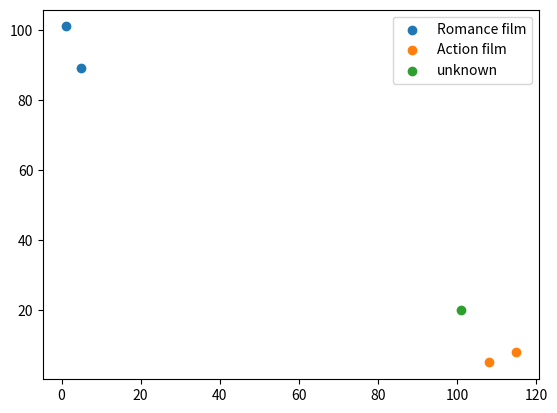

The matplotlib source for this figure:
from numpy import *
import operator
import matplotlib.pyplot as plt


# 创建数据函数
def creatDataSet():
    group = array([[1, 101], [5, 89], [108, 5], [115, 8]])  # #数据集的二维特征
    labels = ['爱情片', '爱情片', '动作片', '动作片']  # 数据集的标签
    return group, labels


# k-近邻算法
def classsify0(inX, dataSet, labels, k):
    dataSetSize = dataSet.shape[0]  # 获取数据集的大小
    # 计算距离
    diffMat = tile(inX, (dataSetSize, 1)) - dataSet  # 返回的是数组类型，第一个A重复了reps次的一个数组，一行reps列
    sqDiffMat = diffMat ** 2
    sqDistances = sqDiffMat.sum(axis=1)
    distances = sqDistances ** 0.5
    sortedDisIndicies = distances.argsort()
    classCount = {}
    for i in range(k):
        # 选择距离最小的k个点
        voteIlabel = labels[sortedDisIndicies[i]]
        classCount[voteIlabel] = classCount.get(voteIlabel, 0) + 1
    # 排序
    sortedClassCount = sorted(classCount.items(),
                              key=operator.itemgetter(1), reverse=True)
    return sortedClassCount[0][0]


if __name__ == '__main__':
    group, labels = creatDataSet()  # 获取数据集的特征和标签
    print(group)
    # 绘制图点
    plt.scatter(group[0:2, 0], group[0:2, 1], label='Romance film')
    plt.scatter(group[2:, 0], group[2:, 1], label='Action film')
    plt.scatter(101, 20, label='unknown')
    plt.legend()
    print(classsify0([101, 20], group, labels, 3))
    plt.show()
